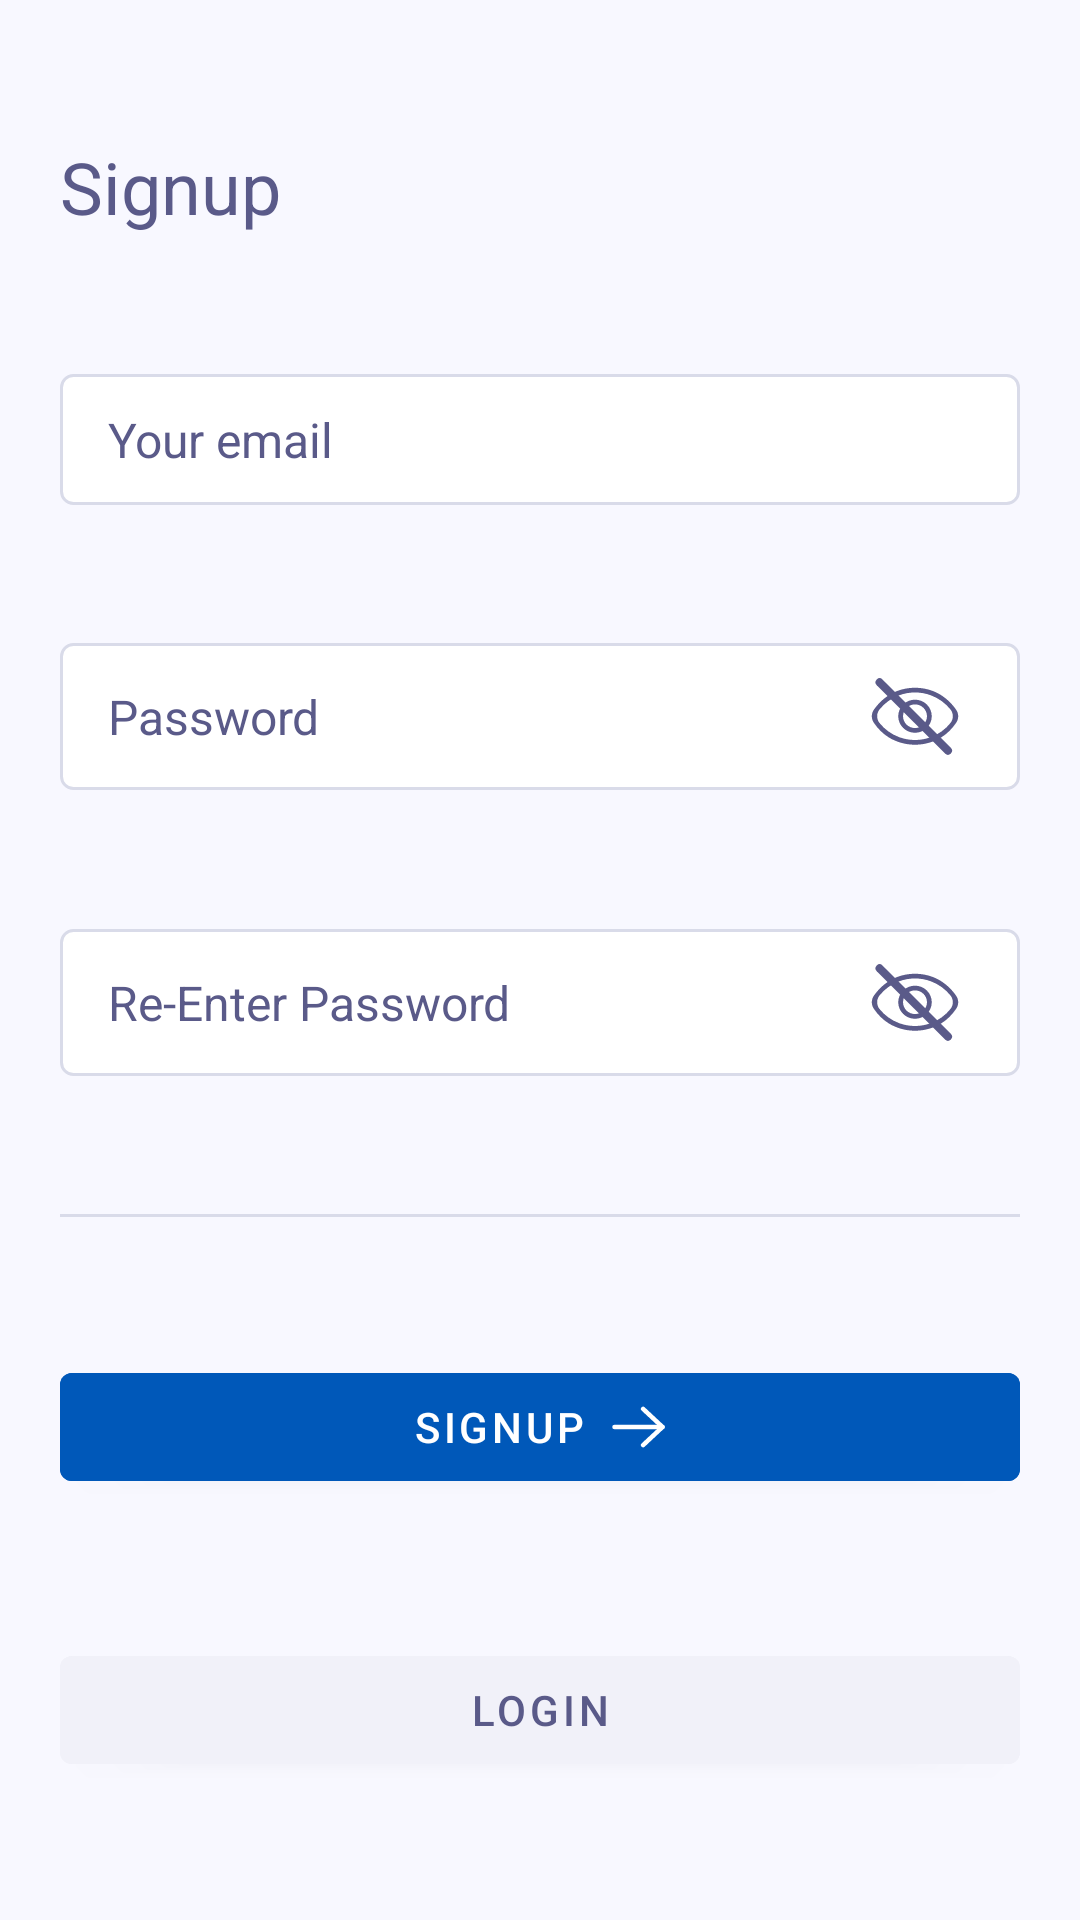

Android layout source for this screen:
<!-- AndroidManifest.xml: application theme Theme.Dispatcher -->
<!-- res/layout/fragment_regiser.xml -->
<?xml version="1.0" encoding="utf-8"?>
<androidx.constraintlayout.widget.ConstraintLayout xmlns:android="http://schemas.android.com/apk/res/android"
    xmlns:app="http://schemas.android.com/apk/res-auto"
    xmlns:tools="http://schemas.android.com/tools"
    android:layout_width="match_parent"
    android:layout_height="match_parent"
    android:background="@color/auth_background"
    tools:context="view.RegiserFragment">

    <TextView
        android:id="@+id/register_title"
        android:layout_width="wrap_content"
        android:layout_height="wrap_content"
        android:layout_marginStart="20dp"
        android:text="@string/register_title"
        android:textColor="@color/auth_titles"
        android:textSize="24sp"
        app:layout_constraintBottom_toTopOf="@id/register_email_edit_text"
        app:layout_constraintStart_toStartOf="parent"
        app:layout_constraintTop_toTopOf="parent" />

    <EditText
        android:id="@+id/register_email_edit_text"
        android:layout_width="match_parent"
        android:layout_height="wrap_content"
        android:layout_marginHorizontal="20dp"
        android:background="@drawable/edit_text_background"
        android:hint="@string/auth_email_hint"
        android:inputType="textEmailAddress"
        android:textColorHint="@color/auth_titles"
        android:textSize="16sp"
        app:layout_constraintBottom_toTopOf="@id/register_password_edit_text"
        app:layout_constraintEnd_toEndOf="parent"
        app:layout_constraintStart_toStartOf="parent"
        app:layout_constraintTop_toBottomOf="@id/register_title" />

    <EditText
        android:id="@+id/register_password_edit_text"
        android:layout_width="match_parent"
        android:layout_height="wrap_content"
        android:layout_marginHorizontal="20dp"
        android:background="@drawable/edit_text_background"
        android:drawableEnd="@drawable/ic_invisible_password"
        android:drawablePadding="20dp"
        android:hint="@string/auth_password_hint"
        android:inputType="numberPassword"
        android:paddingRight="20dp"
        android:textColorHint="@color/auth_titles"
        android:textSize="16sp"
        app:layout_constraintBottom_toTopOf="@id/register_verify_password_edit_text"
        app:layout_constraintEnd_toEndOf="parent"
        app:layout_constraintStart_toStartOf="parent"
        app:layout_constraintTop_toBottomOf="@id/register_email_edit_text" />

    <EditText
        android:id="@+id/register_verify_password_edit_text"
        android:layout_width="match_parent"
        android:layout_height="wrap_content"
        android:layout_marginHorizontal="20dp"
        android:background="@drawable/edit_text_background"
        android:drawableEnd="@drawable/ic_invisible_password"
        android:drawablePadding="20dp"
        android:hint="@string/auth_verify_password_hint"
        android:inputType="numberPassword"
        android:paddingRight="20dp"
        android:textColorHint="@color/auth_titles"
        android:textSize="16sp"
        app:layout_constraintBottom_toTopOf="@id/separator"
        app:layout_constraintEnd_toEndOf="parent"
        app:layout_constraintStart_toStartOf="parent"
        app:layout_constraintTop_toBottomOf="@id/register_password_edit_text" />

    <View
        android:id="@+id/separator"
        android:layout_width="match_parent"
        android:layout_height="1dp"
        android:layout_marginHorizontal="20dp"
        android:background="@color/stroke"
        app:layout_constraintBottom_toTopOf="@id/register_signin_button"
        app:layout_constraintEnd_toEndOf="parent"
        app:layout_constraintStart_toStartOf="parent"
        app:layout_constraintTop_toBottomOf="@id/register_verify_password_edit_text" />

    <com.google.android.material.button.MaterialButton
        android:id="@+id/register_signin_button"
        android:layout_width="match_parent"
        android:layout_height="wrap_content"
        android:layout_marginHorizontal="20dp"
        android:backgroundTint="@color/primary_button"
        android:text="@string/auth_signup_button_text"
        android:textColor="@color/white"
        app:icon="@drawable/ic_arrow_right"
        app:iconGravity="textEnd"
        app:layout_constraintBottom_toTopOf="@id/register_signup_button"
        app:layout_constraintEnd_toEndOf="parent"
        app:layout_constraintStart_toStartOf="parent"
        app:layout_constraintTop_toBottomOf="@id/separator" />

    <com.google.android.material.button.MaterialButton
        android:id="@+id/register_signup_button"
        android:layout_width="match_parent"
        android:layout_height="wrap_content"
        android:layout_marginHorizontal="20dp"
        android:backgroundTint="@color/secondary_button"
        android:text="@string/auth_login_button_text"
        android:textColor="@color/secondary_button_text"
        app:layout_constraintBottom_toBottomOf="parent"
        app:layout_constraintEnd_toEndOf="parent"
        app:layout_constraintStart_toStartOf="parent"
        app:layout_constraintTop_toBottomOf="@id/register_signin_button" />

</androidx.constraintlayout.widget.ConstraintLayout>
<!-- resources referenced by this layout -->
<resources>
  <color name="auth_background">#F8F8FF</color>
  <color name="auth_titles">#5A5A89</color>
  <color name="primary_button">#0058B9</color>
  <color name="secondary_button">#F1F1F9</color>
  <color name="secondary_button_text">#5A5A89</color>
  <color name="stroke">#D9DBE9</color>
  <color name="white">#FFFFFFFF</color>
  <!-- drawable edit_text_background (drawable) -->
  <?xml version="1.0" encoding="utf-8"?>
  <selector xmlns:android="http://schemas.android.com/apk/res/android">
  
      <item android:state_focused="true" android:state_window_focused="true">
          <shape xmlns:android="http://schemas.android.com/apk/res/android" android:shape="rectangle">
              <stroke android:width="1dp" android:color="@color/auth_focused_edit_text_stroke" />
              <corners android:radius="4dp" />
              <padding android:bottom="11dp" android:left="16dp" android:top="11dp" />
              <solid android:color="@color/white" />
          </shape>
      </item>
  
      <item>
          <shape xmlns:android="http://schemas.android.com/apk/res/android" android:shape="rectangle">
              <stroke android:width="1dp" android:color="@color/stroke" />
              <corners android:radius="4dp" />
              <padding android:bottom="11dp" android:left="16dp" android:top="11dp" />
              <solid android:color="@color/white" />
          </shape>
      </item>
  
  </selector>
  <!-- drawable ic_arrow_right (drawable) -->
  <vector xmlns:android="http://schemas.android.com/apk/res/android"
      android:width="19dp"
      android:height="14dp"
      android:viewportWidth="19"
      android:viewportHeight="14">
      <path
          android:pathData="M17.4998,7L1.5,7"
          android:strokeLineJoin="round"
          android:strokeWidth="1.5"
          android:fillColor="#00000000"
          android:strokeColor="#ffffff"
          android:strokeLineCap="round" />
      <path
          android:pathData="M11.0469,0.9754L17.5001,6.9994L11.0469,13.0244"
          android:strokeLineJoin="round"
          android:strokeWidth="1.5"
          android:fillColor="#00000000"
          android:strokeColor="#ffffff"
          android:strokeLineCap="round" />
  </vector>
  <!-- drawable ic_invisible_password: vector/xml drawable (drawable, 2186 chars, omitted) -->
  <string name="auth_email_hint">Your email</string>
  <string name="auth_login_button_text">LOGIN</string>
  <string name="auth_password_hint">Password</string>
  <string name="auth_signup_button_text">SIGNUP</string>
  <string name="auth_verify_password_hint">Re-Enter Password</string>
  <string name="register_title">Signup</string>
  <style name="Theme.Dispatcher" parent="Theme.MaterialComponents.DayNight.DarkActionBar">
          
          <item name="colorPrimary">@color/purple_500</item>
          <item name="colorPrimaryVariant">@color/purple_700</item>
          <item name="colorOnPrimary">@color/white</item>
          
          <item name="colorSecondary">@color/teal_200</item>
          <item name="colorSecondaryVariant">@color/teal_700</item>
          <item name="colorOnSecondary">@color/black</item>
          
          <item name="android:statusBarColor" tools:targetApi="l">?attr/colorPrimaryVariant</item>
          
      </style>
  <color name="auth_focused_edit_text_stroke">#262146</color>
  <color name="purple_500">#FF6200EE</color>
  <color name="purple_700">#FF3700B3</color>
  <color name="teal_200">#FF03DAC5</color>
  <color name="teal_700">#FF018786</color>
  <color name="black">#FF000000</color>
</resources>
